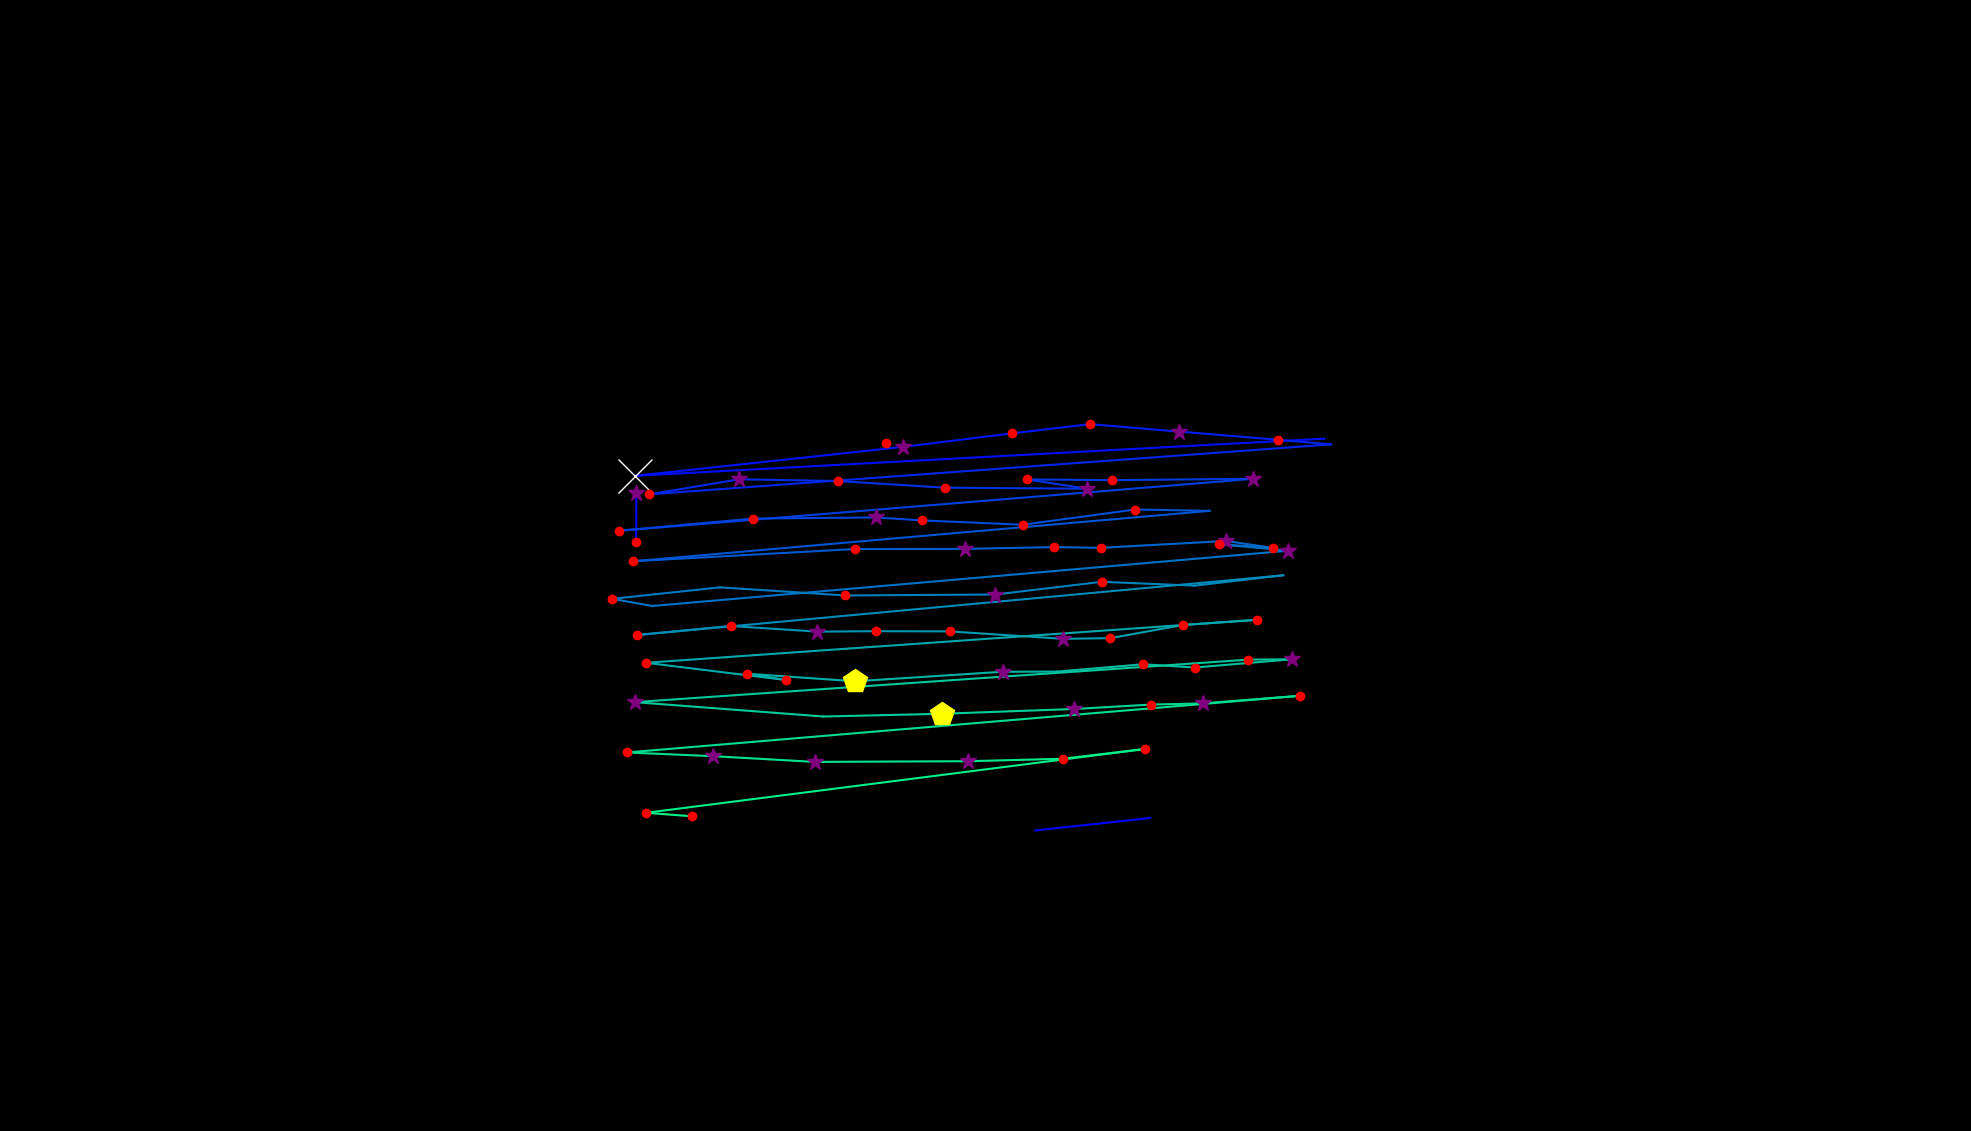

The data file committed next to this chart (first rows):
, fixation_id, timestamp, avg_gaze_x, avg_gaze_y, duration
0, 121.0, 36124, 1345, 390.3, 48.2
1, 122.0, 36232, 1494, 406.5, 24.1
2, 130.0, 38317, 826.1, 764.8, 144.6
3, 131.0, 38570, 826.4, 828.2, 277.1
4, 134.0, 39413, 1150, 893.8, 180.7
5, 138.0, 40739, 1720, 899.1, 108.4
6, 139.0, 40956, 825.2, 850.9, 554.3
7, 140.0, 41968, 1173, 888.5, 313.3
8, 141.0, 42353, 1315, 906.1, 216.9
9, 142.0, 42619, 1416, 918, 180.7
10, 143.0, 42860, 1531, 908.3, 301.2
11, 144.0, 43185, 1660, 897.7, 156.6
12, 145.0, 43390, 1729, 891.7, 108.4
13, 146.0, 43595, 843.3, 826.8, 216.9
14, 147.0, 43848, 960.1, 846.4, 253
15, 148.0, 44149, 1088, 844.1, 216.9
16, 149.0, 44450, 1227, 835.5, 144.6
17, 150.0, 44715, 1412, 834.1, 265.1
18, 151.0, 45101, 1334, 846.2, 156.6
19, 152.0, 45281, 1444, 845.2, 168.7
20, 153.0, 45474, 1628, 847, 385.6
21, 154.0, 45980, 803.8, 779.5, 204.8
22, 155.0, 46233, 978.2, 795.4, 168.7
23, 156.0, 46450, 1137, 796.8, 337.4
24, 157.0, 46812, 1198, 793, 192.8
25, 158.0, 47077, 1328, 787.4, 144.6
26, 159.0, 47318, 1474, 807.1, 168.7
27, 160.0, 47523, 1571, 805.4, 96.39
28, 161.0, 47836, 822.6, 740, 156.6
29, 162.0, 48450, 1111, 755.8, 180.7
30, 163.0, 48667, 1254, 756, 265.1
31, 164.0, 48993, 1369, 758.4, 144.6
32, 165.0, 49161, 1430, 757.4, 144.6
33, 166.0, 49330, 1593, 766.3, 265.1
34, 167.0, 49619, 1653, 757.3, 144.6
35, 168.0, 49788, 1584, 762, 156.6
36, 169.0, 49969, 1673, 753.6, 385.6
37, 170.0, 50571, 847.4, 681.8, 96.39
38, 171.0, 50692, 795.1, 691.1, 132.5
39, 172.0, 50860, 935, 706, 96.39
40, 173.0, 51330, 1098, 695.5, 228.9
41, 174.0, 51595, 1293, 696.7, 253
42, 175.0, 51872, 1431, 713.2, 228.9
43, 176.0, 52150, 1551, 708.2, 108.4
44, 177.0, 52366, 1667, 721.7, 96.39
45, 178.0, 52583, 827.1, 644.1, 168.7
46, 179.0, 52800, 948.8, 655.9, 168.7
47, 180.0, 52993, 1062, 648.5, 313.3
48, 181.0, 53330, 1137, 649.1, 156.6
49, 182.0, 53535, 1233, 648.8, 132.5
50, 183.0, 53716, 1381, 639.2, 253
51, 184.0, 53993, 1442, 640.1, 144.6
52, 185.0, 54174, 1536, 657.2, 192.8
53, 186.0, 54403, 1633, 663.9, 156.6
54, 187.0, 54776, 839.1, 608.1, 228.9
55, 188.0, 55355, 1021, 585.7, 144.6
56, 189.0, 55523, 970.6, 593.8, 120.5
57, 190.0, 55668, 1111, 584, 421.7
58, 191.0, 56162, 1302, 596.4, 349.4
59, 192.0, 56536, 1373, 596.6, 108.4
... 21 more rows
